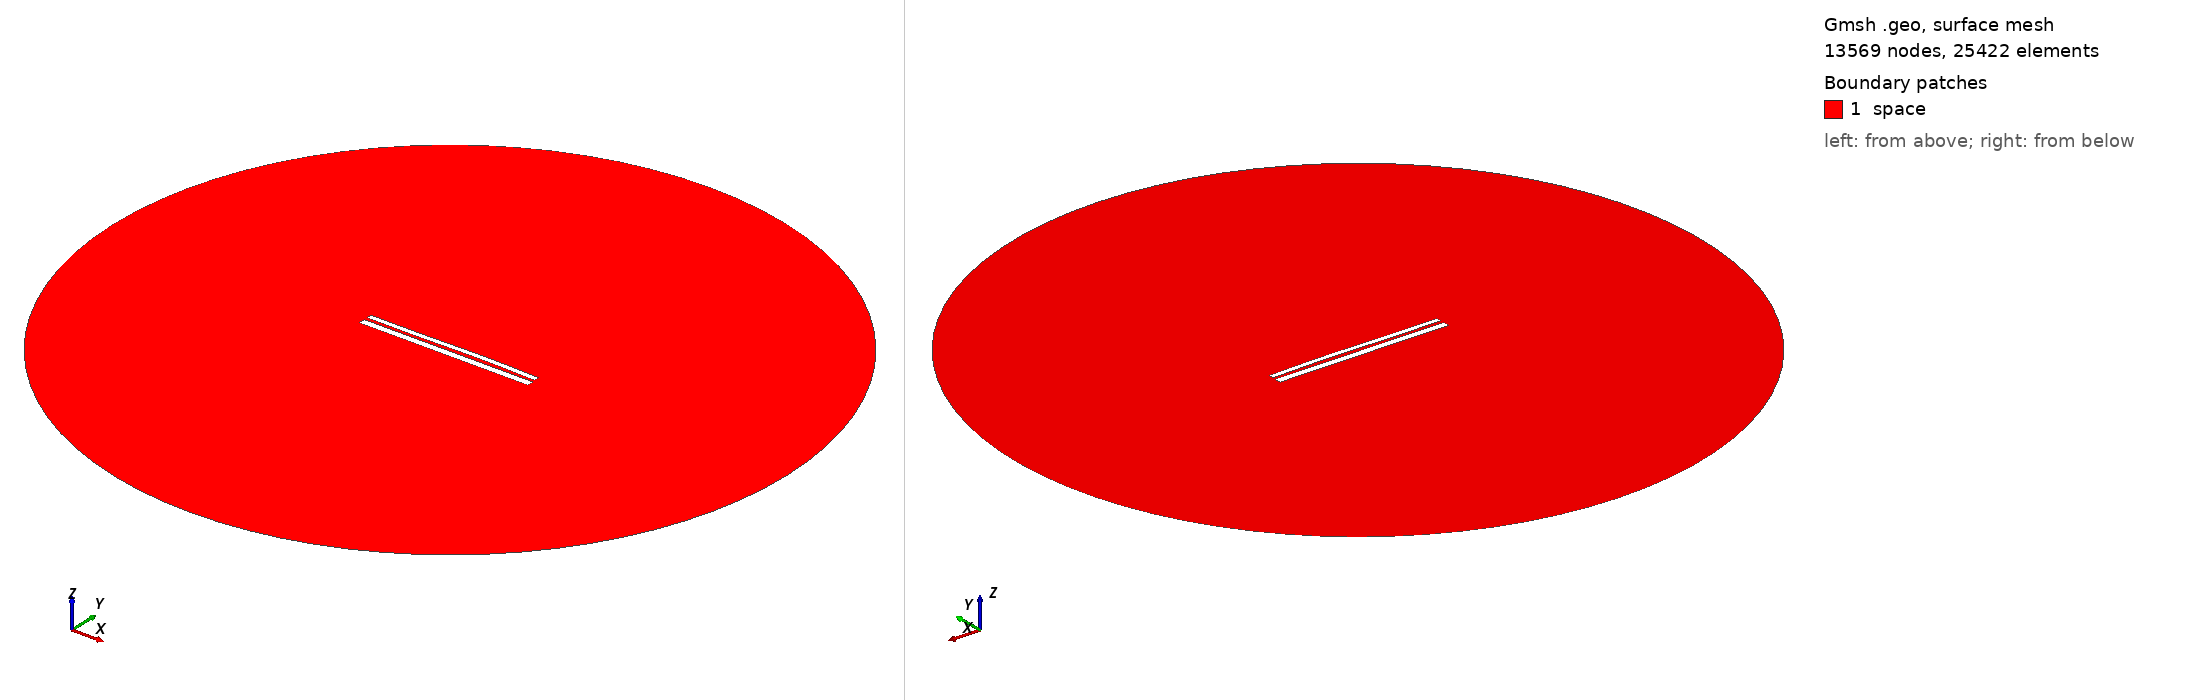

Gmsh geometry script, surface-meshed: 13569 nodes, 25422 surface elements. Boundary patches (legend numbers): 1 space. Left view from above one corner, right view from below the opposite corner. Legend entries are the model's physical surfaces. The drawing asked Gmsh for element sizes between 1% and 20% of the model's largest extent; the script's own settings can give other sizes.

=== 9853.geo (drawn) ===
//---------------------------------------
// Geometry kernel
//---------------------------------------

SetFactory("OpenCASCADE");



//---------------------------------------
// Parameters of the geometry
//---------------------------------------

// Overetch of the upper plate
overetch = 0.375;

// Distance between the plates
distance = 1.5;

// Discretization over the x axis (for the deformation)
nx = 50; 

// Length of the plate
L = 100 - overetch; 

// Number of modes
n = 4; 

// 1st mode coefficient
coeff(1) = 0.07499999999999998;
beta(1) = 0.596864 * 3.1415926535 / L;

// 2nd mode coefficient
coeff(2) = 0.15;
beta(2) = 1.49418 * 3.1415926535 / L;

// 3rd mode coefficient
coeff(3) = -0.15;
beta(3) = 2.50025 * 3.1415926535 / L;

// 4th mode coefficient
coeff(4) = 0.0;
beta(4) = 3.49999 * 3.1415926535 / L;



//---------------------------------------
// Upper plate (deformed rectangle)
//---------------------------------------

// Coordiantes of the upper plate
xmin = -50;
xmax = 50 - overetch;

// Height of the upper plate
yheight = 4 - 2 * overetch;

// Indexes of the points
UpperID[] = {};
LowerID[] = {};
LeftID[] = {};
RightID[] = {};

// Point index
p = 1;

// Horizontal edges
For i In {1:nx}
    x = xmin + (i-1)*(xmax - xmin)/(nx-1);

    y_bottom = distance / 2 + overetch;
    For j In {1:n}
        C = (Cosh(beta(j)*L) + Cos(beta(j)*L)) / (Sinh(beta(j)*L) + Sin(beta(j)*L));
        y_bottom  = y_bottom + coeff(j) * (Cosh(beta(j)*(x+50)) - Cos(beta(j)*(x+50)) - C * (Sinh(beta(j)*(x+50)) - Sin(beta(j)*(x+50))));
    EndFor

    y_top = y_bottom + yheight;

    Point(p) = {x, y_top, 0, 1.0};
    UpperID[i] = p;
    p = p + 1;

    Point(p) = {x, y_bottom, 0, 1.0};
    LowerID[i] = p;
    p = p + 1;
EndFor

// Create point lists
UpperPts[] = {}; LowerPts[] = {};
For i In {1:nx}
  UpperPts[] += {UpperID[i]};
  LowerPts[] += {LowerID[i]};
EndFor

// Build splines
Spline(1) = {UpperPts[]};
Spline(2) = {LowerPts[]};
Line(3) = {LowerPts[nx-1], UpperPts[nx-1]};
Line(4) = {LowerPts[0], UpperPts[0]};

// Build the plane surface
Curve Loop(1) = {2, 3, -1, -4};
Plane Surface(1) = {1};



//---------------------------------------
// Lower plate (rectangle)
//---------------------------------------

// Vertices
Point(1001) = {-50, -1, 0, 1.0};
Point(1002) = { 50, -1, 0, 1.0};
Point(1003) = { 50,  -5, 0, 1.0};
Point(1004) = {-50,  -5, 0, 1.0};

// Edges
Line(5) = {1001, 1002};
Line(6) = {1002, 1003};
Line(7) = {1003, 1004};
Line(8) = {1004, 1001};

// Plane surface
Line Loop(2) = {5, 6, 7, 8};
Plane Surface(2) = {2}; 



//---------------------------------------
// Outer (fictious) boundary
//---------------------------------------

// Points
Point(1005) = {0, 0, 0};       // Center
Point(1006) = {200, 0, 0};     // Start point
Point(1007) = {0, 200, 0};     // 90 degrees
Point(1008) = {-200, 0, 0};    // 180 degrees
Point(1009) = {0, -200, 0};    // 270 degrees

// Circle arcs (each needs start, center, end)
Circle(9) = {1006, 1005, 1007};
Circle(10) = {1007, 1005, 1008};
Circle(11) = {1008, 1005, 1009};
Circle(12) = {1009, 1005, 1006};

// Plane surface for the entire domain
Curve Loop(3) = {9, 10, 11, 12};
Surface(3) = {3};

// Subtract the plates from the whole domain to obtain the actual domain where we want to solve the equations
BooleanDifference{ Surface{3}; Delete; }{ Surface{1}; Surface{2}; Delete; }




//---------------------------------------
// Transfinite Lines/Curves
//---------------------------------------

// Set the number of points on the boundaries
r = 7;

// Plates
Transfinite Curve {1, 2} = 50*r Using Progression 1;
Transfinite Curve {3, 4} = 2*r Using Progression 1;
Transfinite Line {5, 7} = 50*r Using Progression 1;
Transfinite Line {6, 8} = 2*r Using Progression 1;

// Outer boundary
Transfinite Line {9, 10, 11, 12} = 20 Using Progression 1;



//---------------------------------------
// Physical groups
//---------------------------------------                

// Physical curves (boundaries)
Physical Line("force_segment", 10) = {2};
Physical Line("upper_plate", 11) = {1, 3, 4};
Physical Line("lower_plate", 12) = {5, 6, 7, 8};
Physical Line("boundary", 20) = {9, 10, 11, 12};

// Physical Surfaces
Physical Surface("space", 30) = {3};



//---------------------------------------
// 6. Generate the Mesh
//---------------------------------------

// 2D mesh generation
Mesh 2;
